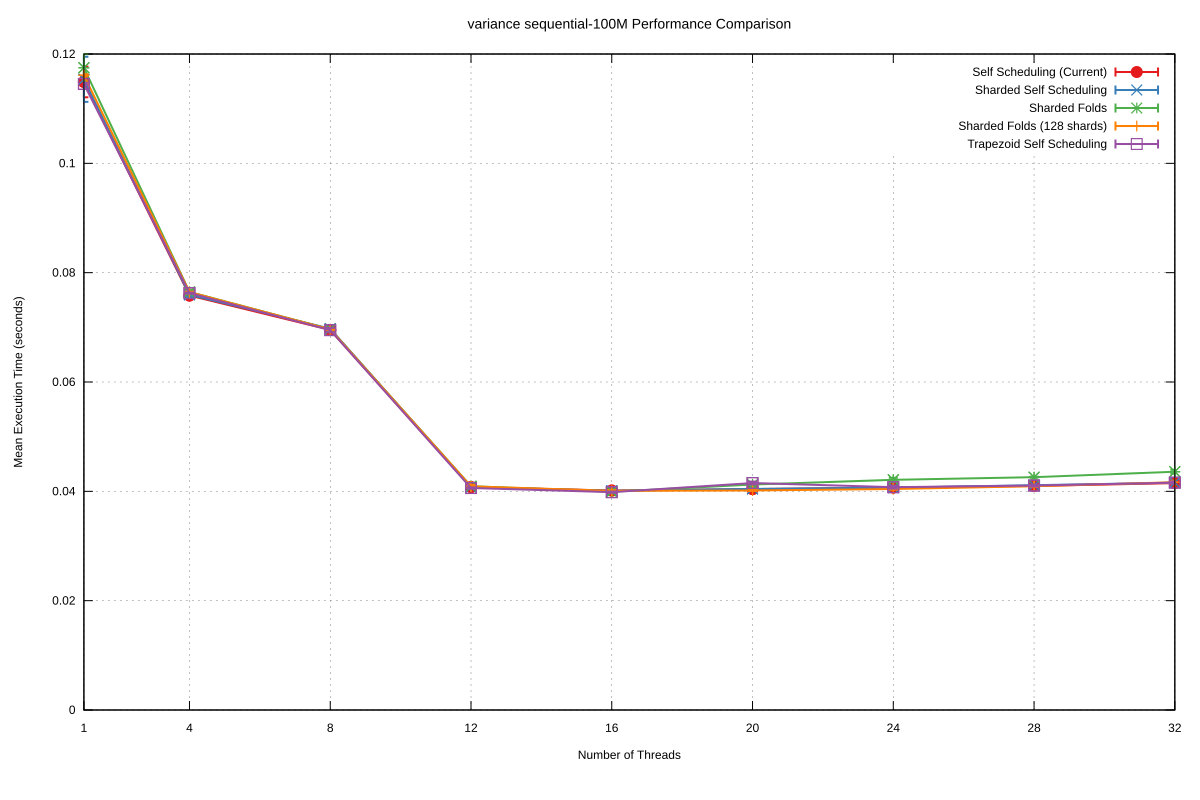

Data behind this chart, as committed beside it:
Name, Mean, MeanLB, MeanUB, Stddev, StddevLB, StddevUB, scheduler, threads
variance/sequential-100M, 0.1149, 0.1142, 0.1183, 2.8124182037895782e-3, 2.995896177308507e-4, 5.693565342991379e-3, Self Scheduling (Current), 1
variance/sequential-100M, 7.581759124413603e-2, 7.571545943252479e-2, 7.605513761808697e-2, 3.6174441590927284e-4, 2.0620208122313187e-4, 5.105565384024904e-4, Self Scheduling (Current), 4
variance/sequential-100M, 6.952950016984377e-2, 6.949483256947972e-2, 6.954493674779379e-2, 5.916072189926357e-5, 2.8648455968676554e-5, 1.0004755889671402e-4, Self Scheduling (Current), 8
variance/sequential-100M, 4.076746245059996e-2, 4.070887701587834e-2, 4.093457720279577e-2, 2.44889301196403e-4, 1.5178013879997657e-4, 3.852105869186263e-4, Self Scheduling (Current), 12
variance/sequential-100M, 4.014658092706762e-2, 4.01383949146796e-2, 4.016799746154476e-2, 3.674907097533868e-5, 1.3596304367654192e-5, 7.343503796326555e-5, Self Scheduling (Current), 16
variance/sequential-100M, 4.0411204799784765e-2, 4.0402358832943304e-2, 4.044657252146124e-2, 4.806506913792845e-5, 7.734790076094477e-6, 9.9818774318099e-5, Self Scheduling (Current), 20
variance/sequential-100M, 4.0698716484719615e-2, 4.067135171738903e-2, 4.077020975522324e-2, 1.0650119109583591e-4, 5.8180935449406937e-5, 1.6051605725949465e-4, Self Scheduling (Current), 24
variance/sequential-100M, 4.0984631516895416e-2, 4.09685545004449e-2, 4.10144044658405e-2, 6.073107339517468e-5, 2.7464461398082596e-5, 1.0339926875561956e-4, Self Scheduling (Current), 28
variance/sequential-100M, 4.1503265211881905e-2, 4.149140744917889e-2, 4.154682318674383e-2, 5.625256453523001e-5, 1.740466750179926e-5, 1.0880362198192055e-4, Self Scheduling (Current), 32
variance/sequential-100M, 0.1154, 0.1141, 0.1187, 4.1252150368022945e-3, 3.4684502425834287e-4, 7.253488941422472e-3, Sharded Self Scheduling, 1
variance/sequential-100M, 7.595668464233835e-2, 7.586014849399611e-2, 7.6200506524586e-2, 3.7215617901965246e-4, 2.2546388453729578e-4, 5.093332327936272e-4, Sharded Self Scheduling, 4
variance/sequential-100M, 6.975713652931251e-2, 6.973813063352222e-2, 6.977892369654e-2, 5.084090335563342e-5, 3.613480787693523e-5, 7.049960702584335e-5, Sharded Self Scheduling, 8
variance/sequential-100M, 4.077812242510808e-2, 4.0710085313660695e-2, 4.090206772912817e-2, 2.5147423300682804e-4, 1.5164389202742572e-4, 3.5498371421679135e-4, Sharded Self Scheduling, 12
variance/sequential-100M, 4.010949899526718e-2, 4.0090621443222806e-2, 4.0135657420109876e-2, 6.426342359796595e-5, 3.0702883835763906e-5, 9.331972360535994e-5, Sharded Self Scheduling, 16
variance/sequential-100M, 4.044474441957044e-2, 4.042891520469759e-2, 4.047768864777572e-2, 6.480948267916641e-5, 3.167729751084365e-5, 1.1974314481243054e-4, Sharded Self Scheduling, 20
variance/sequential-100M, 4.0676119949664045e-2, 4.066386284142212e-2, 4.069897069734852e-2, 5.2361761806235786e-5, 2.8112231778056598e-5, 9.254059020988896e-5, Sharded Self Scheduling, 24
variance/sequential-100M, 4.1123617953080754e-2, 4.1109840931739076e-2, 4.115918217683854e-2, 6.015596514610224e-5, 2.679095965614753e-5, 1.1543822809138862e-4, Sharded Self Scheduling, 28
variance/sequential-100M, 4.159109517415401e-2, 4.157098398087431e-2, 4.162935870763566e-2, 7.802776301907032e-5, 3.3639928517719086e-5, 1.3586976159161564e-4, Sharded Self Scheduling, 32
variance/sequential-100M, 0.1175, 0.1167, 0.1193, 2.5007419552965917e-3, 1.1294407269203082e-3, 4.1829182181987124e-3, Sharded Folds, 1
variance/sequential-100M, 7.647572786206785e-2, 7.636187654093125e-2, 7.67336224702072e-2, 4.136455813719796e-4, 2.387723221251159e-4, 5.693637471336886e-4, Sharded Folds, 4
variance/sequential-100M, 6.963585521402203e-2, 6.959020825796539e-2, 6.968900968112948e-2, 1.1970247563107752e-4, 8.247303940535289e-5, 1.6532322198932855e-4, Sharded Folds, 8
variance/sequential-100M, 4.093875918636884e-2, 4.092509182571392e-2, 4.0966908438311224e-2, 5.886984263202423e-5, 3.217762174379213e-5, 1.0621278467809033e-4, Sharded Folds, 12
variance/sequential-100M, 3.9930064263661566e-2, 3.9918469716446255e-2, 3.996129558821888e-2, 5.599306465563476e-5, 2.565307752727583e-5, 9.892805760973156e-5, Sharded Folds, 16
variance/sequential-100M, 4.1242562818244045e-2, 4.11825399753856e-2, 4.144852151527567e-2, 1.640323635294232e-4, 3.537643648145839e-5, 2.638000828758226e-4, Sharded Folds, 20
variance/sequential-100M, 4.210671442651191e-2, 4.192316518912528e-2, 4.239604413933145e-2, 3.6691085208742397e-4, 2.7062325946612453e-4, 4.553889319779892e-4, Sharded Folds, 24
variance/sequential-100M, 4.259160100765743e-2, 4.255615146904593e-2, 4.2687090651856524e-2, 9.177778277350685e-5, 2.0673051721279003e-5, 1.4457066978009392e-4, Sharded Folds, 28
variance/sequential-100M, 4.3589742258815276e-2, 4.343427811967738e-2, 4.3989398792662004e-2, 3.6891520537114954e-4, 1.0722375602718735e-4, 5.955816676244021e-4, Sharded Folds, 32
variance/sequential-100M, 0.1161, 0.116, 0.1162, 1.7950311501816024e-4, 1.027984158531503e-4, 2.5933680956180457e-4, Sharded Folds (128 shards), 1
variance/sequential-100M, 7.644200906571415e-2, 7.635152065195143e-2, 7.647621744933228e-2, 7.619947819116704e-5, 1.026772888161102e-5, 1.0756376544286995e-4, Sharded Folds (128 shards), 4
variance/sequential-100M, 6.963633474209631e-2, 6.957187997113888e-2, 6.972914460989438e-2, 1.1287487967334211e-4, 6.976823968067693e-5, 1.7436305555610979e-4, Sharded Folds (128 shards), 8
variance/sequential-100M, 4.091382338492958e-2, 4.081770794949046e-2, 4.114078514243442e-2, 2.5057323851418017e-4, 7.76733555087253e-5, 4.028111271025498e-4, Sharded Folds (128 shards), 12
variance/sequential-100M, 4.008780590219939e-2, 4.003062711887364e-2, 4.019818456274354e-2, 1.2013386663339467e-4, 8.329754024509071e-5, 1.5158348196534185e-4, Sharded Folds (128 shards), 16
variance/sequential-100M, 4.01554076104939e-2, 4.011159611174367e-2, 4.0237871130371576e-2, 9.803815329553856e-5, 3.227613344151503e-5, 1.5428663568875598e-4, Sharded Folds (128 shards), 20
variance/sequential-100M, 4.042740831212379e-2, 4.036863572769051e-2, 4.0567030249380326e-2, 1.385312458006996e-4, 4.949034727247379e-5, 2.2437742060548167e-4, Sharded Folds (128 shards), 24
variance/sequential-100M, 4.0938332419459766e-2, 4.0883027819951095e-2, 4.114779706521213e-2, 1.4136284831522212e-4, 4.1902656893229705e-5, 2.360738382528838e-4, Sharded Folds (128 shards), 28
variance/sequential-100M, 4.166993641128642e-2, 4.156111314813927e-2, 4.202615873636825e-2, 2.676362888326142e-4, 9.871595380348742e-5, 4.266427009195221e-4, Sharded Folds (128 shards), 32
variance/sequential-100M, 0.1145, 0.1143, 0.1147, 2.227291057780897e-4, 1.305616665022706e-4, 3.059896089797678e-4, Trapezoid Self Scheduling, 1
variance/sequential-100M, 7.625800158518056e-2, 7.61999144529303e-2, 7.632166681190332e-2, 8.565277231880996e-5, 6.0483848564059057e-5, 1.1534495530079604e-4, Trapezoid Self Scheduling, 4
variance/sequential-100M, 6.949251936716946e-2, 6.923723236347237e-2, 6.975763211071137e-2, 4.133813160028809e-4, 3.327496993572515e-4, 5.294813218774531e-4, Trapezoid Self Scheduling, 8
variance/sequential-100M, 4.0603891295599354e-2, 4.0551370859468056e-2, 4.071652670218437e-2, 1.1364927292068142e-4, 5.0936915670347e-5, 1.755547460174188e-4, Trapezoid Self Scheduling, 12
variance/sequential-100M, 3.985081318362634e-2, 3.9809538299428064e-2, 3.996887254862138e-2, 1.1642600288331526e-4, 1.0783339191979552e-5, 1.8926920796365137e-4, Trapezoid Self Scheduling, 16
variance/sequential-100M, 4.152019860106315e-2, 4.13845488652127e-2, 4.173614677440907e-2, 2.6294191368242447e-4, 8.949079877871877e-5, 3.6666767380909006e-4, Trapezoid Self Scheduling, 20
variance/sequential-100M, 4.075981672250418e-2, 4.064636571805865e-2, 4.100961324091955e-2, 2.581830139625343e-4, 1.360536221648635e-4, 3.9315636711532027e-4, Trapezoid Self Scheduling, 24
variance/sequential-100M, 4.1058516201589464e-2, 4.097373502368413e-2, 4.1297069927792494e-2, 1.8889589082811149e-4, 2.2340267713327316e-5, 2.870861111462512e-4, Trapezoid Self Scheduling, 28
variance/sequential-100M, 4.159063726944465e-2, 4.148173374099233e-2, 4.178564997079472e-2, 2.3288039094753897e-4, 1.5132823841950143e-4, 3.125508496544571e-4, Trapezoid Self Scheduling, 32
